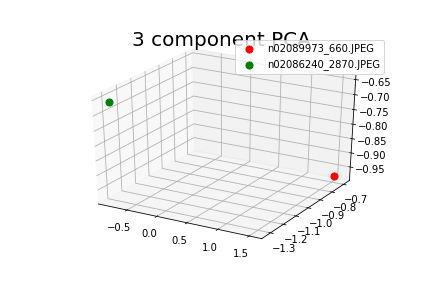

Values plotted in this chart, from the file beside it:
principal component 1, principal component 2, principal component 3, targets
1.528, -0.6932, -0.9754, n02089973_660.JPEG
-0.8179, -1.321, -0.6597, n02086240_2870.JPEG
0.3911, -0.7702, -0.02964, n02096294_8391.JPEG
-0.4248, -0.639, 0.1498, n01440764_32420.JPEG
1.884, -0.5998, -0.6554, n02088364_10370.JPEG
1.741, 0.1149, 1.329, n02115641_3092.JPEG
0.8484, -1.764, -0.366, n02093754_2830.JPEG
-0.7603, -0.9319, -0.7062, ILSVRC2012_val_00032482.JPEG
-1.949, -0.1902, 2.768, n02111889_1682.JPEG
-0.5888, 1.172, 0.06469, n03417042_28832.JPEG
1.259, -0.6466, 0.0752, n02093754_3372.JPEG
-0.04204, 0.6226, -0.3422, n02979186_7492.JPEG
-0.2124, -0.2247, -0.2296, n02979186_491.JPEG
-0.3535, -0.4302, -0.1373, n03445777_2412.JPEG
-0.2676, 0.8349, -0.8376, n03888257_33170.JPEG
-0.3165, -0.4189, -0.1744, n03445777_15162.JPEG
-0.09163, 0.41, 0.2239, n02979186_24591.JPEG
1.244, -0.3731, -0.5251, n02089973_1060.JPEG
1.674, 0.9445, 1.385, n02115641_12530.JPEG
-0.5457, -1.004, -0.002637, n03028079_25612.JPEG
1.461, 0.04086, -1.417, n02088364_1341.JPEG
0.01794, 1.815, -0.7393, n03000684_400.JPEG
-0.4192, -0.5417, -0.2088, n03445777_11822.JPEG
-1.831, -0.1997, 0.6592, n02105641_2161.JPEG
2.129, -0.2743, -1.057, n02088364_5302.JPEG
-0.5221, -0.8552, 0.2059, n01440764_4562.JPEG
-0.3572, -0.3428, -0.2209, n03445777_6451.JPEG
-1.65, -0.5498, 0.1616, n02105641_14332.JPEG
-0.4058, -0.3508, -0.02927, n03028079_31082.JPEG
-0.5404, -1.487, -0.9418, n02086240_8342.JPEG
-0.5463, 0.8743, -1.639, n02102040_3160.JPEG
-0.7656, -1.327, -1.132, n02086240_5570.JPEG
-0.2953, -0.6783, -0.02134, n03394916_32422.JPEG
-0.2241, 0.7364, 0.2157, n03417042_15970.JPEG
-0.4601, 0.411, -1.791, n02102040_3530.JPEG
2.283, -0.362, -0.8694, n02088364_12121.JPEG
1.759, -0.8902, 1.007, n02087394_6042.JPEG
-0.7236, 0.09196, -0.7047, n03888257_11282.JPEG
0.6227, -0.5297, 0.8408, n02093754_5530.JPEG
1.908, -0.4087, -0.8934, ILSVRC2012_val_00034690.JPEG
0.7112, 0.8005, 1.082, n02099601_8420.JPEG
1.138, 0.7352, 0.1283, n02099601_5642.JPEG
0.1329, 2.247, -0.849, n03000684_9470.JPEG
-1.228, 0.1845, -2.075, n02102040_2321.JPEG
0.1326, 2.135, -0.7168, n03000684_1040.JPEG
-0.1621, -0.3872, -0.1508, ILSVRC2012_val_00010770.JPEG
-0.4235, -0.7415, -0.1118, n03445777_5912.JPEG
-1.7, 0.3627, 0.1567, n02105641_5562.JPEG
-1.622, 0.5537, 2.655, n02111889_5442.JPEG
-0.07384, -1.275, -0.2845, n02096294_8542.JPEG
-0.6838, -1.028, -0.5785, n03888257_13600.JPEG
-1.252, 0.02991, -0.1032, n02105641_8350.JPEG
0.2792, 3.08, -0.8045, n03000684_24620.JPEG
-0.5133, -0.643, 0.004881, n01440764_910.JPEG
-0.5311, -1.052, 0.2531, n01440764_10382.JPEG
-1.511, 0.08564, 2.564, n02111889_1051.JPEG
1.665, -0.1985, -1.246, n02088364_6742.JPEG
-0.5206, 1.193, 0.2989, n03417042_5090.JPEG
1.789, 0.7106, -0.8219, n02088364_7850.JPEG
-0.1168, 1.217, -0.4554, n03000684_17140.JPEG
... 7,794 more rows
